pico-8 play session: mixed d-pad (fixed 12-tick cycle), after a click and taps of 🅾, ❎, 🅾+❎, 🅾 in the second before t = 0

[t = 1 s] mixed d-pad (1.2s cycle ×~1): → ← ↑ ↓ + 🅾/❎ taps, ~1s
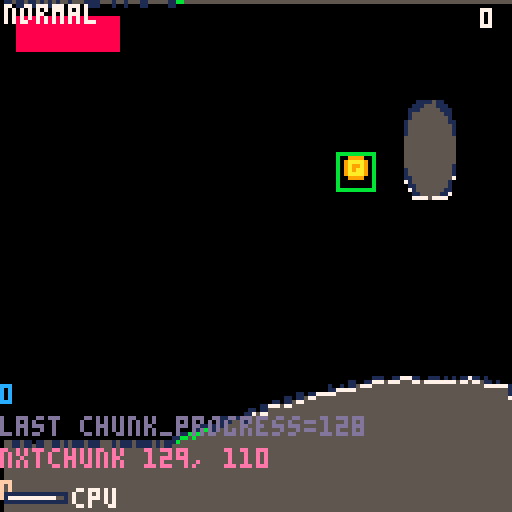
[t = 2 s] mixed d-pad (1.2s cycle ×~1): → ← ↑ ↓ + 🅾/❎ taps, ~2s
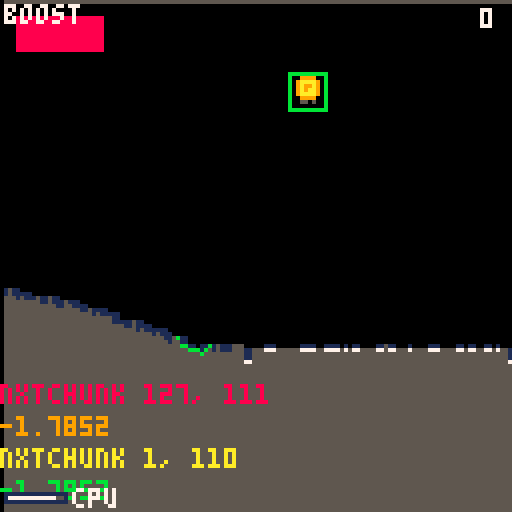
[t = 4 s] mixed d-pad (1.2s cycle ×~3): → ← ↑ ↓ + 🅾/❎ taps, ~4s
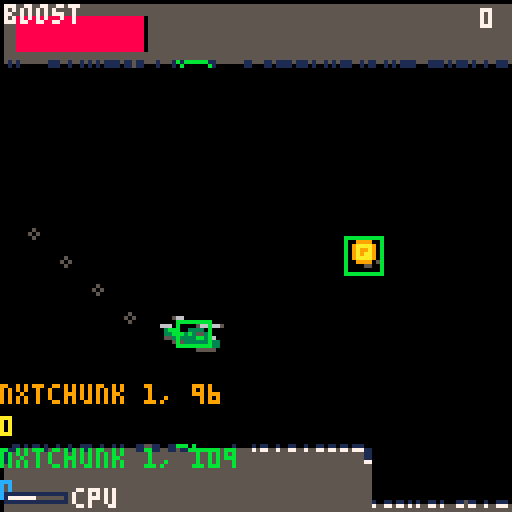
[t = 6 s] mixed d-pad (1.2s cycle ×~5): → ← ↑ ↓ + 🅾/❎ taps, ~6s
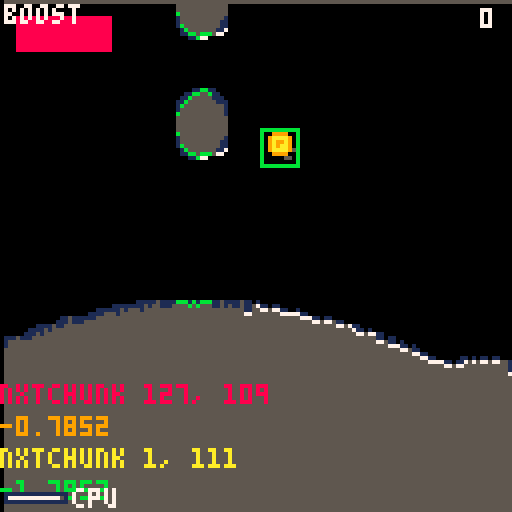
[t = 8 s] mixed d-pad (1.2s cycle ×~6): → ← ↑ ↓ + 🅾/❎ taps, ~8s
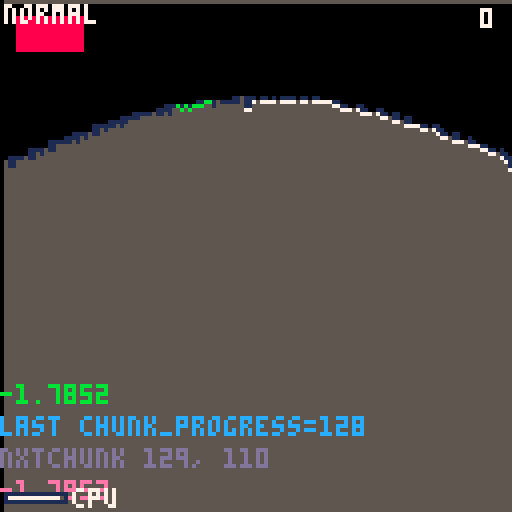

pico-8 cartridge
version 43
__lua__
function _init()
 update_mode = 0
 update_camera = 1
 update_cave = 2
 update_helicopter = 4
 update_rotor = 8
 update_hitbox = 16
 update_debris = 32
 update_coins = 64
 update_smoke = 128
 update_menu = 256
 update_dead = 512
 update_fuel = 1024

 update_enable(update_camera)
 update_enable(update_cave)
 update_enable(update_helicopter)
 update_enable(update_rotor)
 update_enable(update_hitbox)
 update_enable(update_coins)
 update_enable(update_debris)
 update_enable(update_smoke)

 draw_mode = 0
 draw_cave = 1
 draw_helicopter = 2
 draw_rotor = 4
 draw_hitbox = 8
 draw_debris = 16
 draw_coins = 32
 draw_debug = 64
 draw_smoke = 128
 draw_menu = 256
 draw_dead = 512
 draw_fuel = 1024

 draw_enable(draw_cave)
 draw_enable(draw_helicopter)
 draw_enable(draw_rotor)
 draw_enable(draw_hitbox)
 draw_enable(draw_coins)
 draw_enable(draw_debris)
 draw_enable(draw_debug)
 draw_enable(draw_smoke)

 clock_frame = 0
 camera_shake_intensity = 0
 camera_shake_decay = 0.7
 camera_x1 = 0
 camera_y1 = 0
 boost_engaged_frame = nil
 boost_duration = 128
 boost_blast_radius = 10
 boost_debris_per_frame = 3
 boost_tunnel_always_on = false
 fuel = 64
 fuel_max = 64
 fuel_gained_frame = nil
 fuel_gained_from = 0
 mode("menu")
end

function _update60()
 clock_frame += 1

 if update(update_fuel) and clock_frame % 8 == 0 then
  fuel = max(0, fuel - 1)
 end

 if update(update_menu) then
  if btnp() > 0 then
   mode("play")
  end
 end

 if update(update_dead) then
  if btnp() > 0 then
   mode("menu")
  end
 end

 if update(update_camera) then

  if rotor_collision_frame and helicopter_y-64>camera_y1 then
   camera_ideal_y1 = helicopter_y-64
  else
   camera_ideal_y1 = avg({
    cave_roof_y(32) + 1,
    cave_floor_y(32),
    cave_roof_y(96) + 1,
    cave_floor_y(96),
   }) - 64
  end

  camera_offset_y1 = camera_y1 - camera_ideal_y1
  camera_error_y1 = abs(camera_offset_y1)

  if camera_error_y1 < 1 then
   camera_error_count = 0
  else
   camera_error_count += 1
  end

  camera_vy = flr(
   camera_offset_y1
   * (camera_error_count / 256)
   * -1
  )

  camera_y1 += camera_vy
  camera_y2 = camera_y1 + 128
 end

 if btn(4) and boost_engaged_frame == nil then
  boost_engaged_frame = clock_frame
  cave_vx = 2
  add(booms, {
   age = 0,
   life = boost_duration,
   radius = boost_blast_radius,
  })
 end

 if boost_engaged_frame then
  if (clock_frame - boost_engaged_frame) >= boost_duration then
   boost_engaged_frame = nil
   cave_vx = 1
  end
 end

 if helicopter_x ~= nil and cave_spans_arr ~= nil
   and (boost_tunnel_always_on or boost_engaged_frame) then
  -- Temporary test mode: keep the carving field around the helicopter
  -- continuously, even when boost itself is not active.
  carve_terrain(
   helicopter_x + 4,
   helicopter_y,
   boost_blast_radius,
   boost_debris_per_frame
  )
 end

 if update(update_cave) then
  for i = 1,cave_vx do
   cave_head = (cave_head % chunk_length) + 1

   chunk_progress += 1

   if chunk_progress < chunk_length and boost_engaged_frame != clock_frame then
    chunk_p = chunk_progress / chunk_length
   elseif chunk_progress == chunk_length and boost_engaged_frame != clock_frame then
    chunk_p = 1
    dbg("last chunk_progress=" .. chunk_progress)
   else
    dbg("nxtchunk " .. chunk_progress .. ", " .. cave_y2 - cave_y1)

    chunk_progress = 0
    chunk_p = 0
    chunk_y1 = cave_y1

    chunk_fn = biome_next_chunk()
    if chunk_fn == nil then
     next_biome()
     chunk_fn = biome_next_chunk()
    end
    biome_chunk_count += 1

    dbg(chunk_y1)
   end

   next_slice = chunk_fn(chunk_p)

   add_cave(
    chunk_length,
    chunk_y1 + next_slice[1],
    chunk_y1 + next_slice[2],
    next_slice.rocks
   )
   cave_y1 = cave_roof_y(chunk_length)
   cave_y2 = cave_floor_y(chunk_length)
   cave_height = cave_y2 - cave_y1
   coin_height = cave_roof_y(128) + ((
    cave_floor_y(128) - cave_roof_y(128)
   ) / 2) - 4
  end
 end

 if update(update_rotor) then
  rotor_engaged = btn(5) and fuel > 0
  if rotor_engaged then
   rotor_vy = rotor_power
  else
   rotor_vy = 0
  end
 end

 if update(update_helicopter) then
  helicopter_vy += helicopter_gravity
  helicopter_vy += rotor_vy
  helicopter_vy = mid(
   helicopter_min_vy,
   helicopter_vy,
   helicopter_max_vy
  )
  helicopter_y += helicopter_vy

  if helicopter_vy > 0 and not rotor_engaged then
   helicopter_inclination = "dropping"
  elseif helicopter_vy < 0 and rotor_engaged then
   helicopter_inclination = "climbing"
  else
   helicopter_inclination = "hovering"
  end

 end

 if update(update_hitbox) then
  hitbox_x1 = helicopter_x - 4
  hitbox_y1 = helicopter_y - 4
  hitbox_x2 = hitbox_x1 + 8
  hitbox_y2 = hitbox_y1 + 6

  -- Only an actual timed boost grants collision protection. The temporary
  -- always-on tunneling test still carves terrain, but is no longer permanent
  -- invincibility.
  local blast_active = boost_engaged_frame ~= nil

  for x = hitbox_x1,hitbox_x2 do
   local i = flr(x)
   if not blast_active then
    local roof = cave_roof_y(i)
    local floor = cave_floor_y(i)
    for y = hitbox_y1,hitbox_y2 do
     if y < roof then
      rotor_collision()
      goto boom
     end
     if y > floor then
      helicopter_collision()
      goto boom
     end
     for span in all(cave_spans(i)) do
      if span.rock ~= nil and y >= span.top and y <= span.bottom then
       if y < helicopter_y - 2 then
        rotor_collision()
       else
        helicopter_collision()
       end
       goto boom
      end
     end
    end
   end

   for coin in all(coins) do
    if coin.x1 > hitbox_x2 then
     -- coin ahead
    elseif coin.x2 > hitbox_x1 then
     if coin.hit == nil
      and (coin.x1 < x and coin.x2 > x)
      and not (coin.y2 < hitbox_y1 or coin.y1 > hitbox_y2)
      then
      -- cave_vx += 1
      coin_combo_length += 1
      coin.hit = clock_frame
      coins_count += 1
      fuel_gained_from = fuel
      fuel = min(fuel_max, fuel + 16)
      fuel_gained_frame = clock_frame
      camera_shake_intensity = 5
      camera_shake_decay = 0.6

      for i = 1,64 do
       add(debris, {
        color = choose({9,10}),
        x = coin.x1,
        y = coin.y1+2,
        vx = -2+rnd(4),
        vy = helicopter_vy + rnd(8) * (rnd(2) - 1),
        age = 0,
       })
      end
     end

    elseif coin.hit == nil and coin.miss == nil then
     coin_combo_length = 0
     coin.miss = clock_frame
    end

   end

  end
  ::boom::
 end

 if update(update_debris) then
  for d in all(debris) do
   d.x -= cave_vx
   d.age += 1
   if d.x <= 0 or d.x >= 128 or d.age > 120 then
    del(debris, d)
    goto continue_debris
   end
   if d.vx == 0 and d.vy == 0 then goto continue_debris end

   d.vy += 0.1
   d.vy = mid(-4, d.vy, 4)

   if is_space(d.x + d.vx, d.y) then
    d.x += d.vx
   else
    d.vx *= rnd(0.3) * -1 * d.vx
    d.vy = 0
   end

   local i = flr(d.x)
   if i > 128 or i < 1 then
    -- ignore out of screen debris
   elseif d.y + flr(d.vy) < cave_roof_y(i) then
    -- debris hits roof
    d.vy *= rnd(0.5) * - 1
    d.vx = rnd(0.2)
   elseif d.y + flr(d.vy) > cave_floor_y(i) then
    -- debris hits floor
    d.vy *= rnd(0.3) * - 1
    d.vx = rnd(0.2)
   else
    -- debris can move
    d.y += d.vy
   end

   ::continue_debris::
  end
 end

 if update(update_coins) then
  for coin in all(coins) do
   coin.x1 -= cave_vx
   coin.x2 -= cave_vx
   if coin.x2 < 0
    or coin.hit and clock_frame - coin.hit > 16 then
    del(coins, coin)
   end
  end

  if (#coins == 0 or coins[#coins].x2 < 120) and biome_id != "start" then
   if coin_cooldown_frame <= coin_cooldown_limit then
    coin_cooldown_frame += 1
   else
    coin_cooldown_frame = 0
    local x1 = 120
    local cx1 = x1

    local top = nil   -- will be filled: y of the boundary above the coin gap
    local btm = nil   -- y of the boundary below the coin gap

    -- find a rock span at column x1 (prefer x1+10 if present)
    local rock_span = nil
    for span in all(cave_spans(x1)) do
     if span.rock ~= nil then rock_span = span end
    end
    local rock_span2 = nil
    for span in all(cave_spans(x1 + 10)) do
     if span.rock ~= nil then rock_span2 = span end
    end

    if rock_span or rock_span2 then
     if rock_span2 then
      cx1 += 10
      rock_span = rock_span2
     end
     top_gap = abs(cave_roof_y(cx1) - rock_span.top)
     btm_gap = abs(cave_floor_y(cx1) - rock_span.bottom)
     if top_gap > btm_gap then
      top = cave_roof_y(cx1)
      btm = rock_span.top
     else
      top = rock_span.bottom
      btm = cave_floor_y(cx1)
     end
    else
     top = cave_roof_y(cx1)
     btm = cave_floor_y(cx1)
    end

    local y1 = top + ((btm - top) / 2) - 4

    local x2 = x1+9
    local y2 = y1+9
    add(coins, {
      x1 = x1,
      y1 = y1,
      x2 = x2,
      y2 = y2,
    })
   end
  end
 end

 if update(update_smoke) then
  if fuel > 0 and helicopter_collision_frame == nil and clock_frame % 4 == 0 then
   local radius = 1
   if rotor_collision_frame then
    radius = 2
   elseif rotor_engaged then
    radius = 4 - rnd(2)
   end
   add(smoke, {
    x = helicopter_x - 8,
    y = helicopter_y,
    vx = 0,
    vy = helicopter_vy,
    radius = radius,
    age = 0,
   })
  end

  for i, puff in pairs(smoke) do
   puff.x -= cave_vx
   puff.x += puff.vx / 16
   puff.y += puff.vy / 8
   puff.age += 1
   if puff.age % 20 == 0 then
    puff.radius -= 1
   end
   if puff.radius < 0 or puff.x < 0 then
    del(smoke, puff)
   end
  end

  for b in all(booms) do
   b.age += 1
   if b.age > b.life then
    del(booms, b)
   end
  end

 end
end

function _draw()
 local camera_shake_x = rnd(camera_shake_intensity) - camera_shake_intensity/2
 local camera_shake_y = rnd(camera_shake_intensity) - camera_shake_intensity/2
 camera(camera_x1 + camera_shake_x, camera_y1 + camera_shake_y)
 camera_shake_intensity *= camera_shake_decay
 if camera_shake_intensity < 0.1 then
  camera_shake_intensity = 0
 end

 cls(0)

 if draw(draw_menu) then
  camera(0, 0)

  sspr(0, 64, 64, 12, 30, 48)

  if loop(clock_frame, 64, 2) == 0 then
   print("tap to start", 39, 64)
  end
 end

 if draw(draw_coins) then
  for coin in all(coins) do
   local x = coin.x1+1
   local y = coin.y1
   y += loop(clock_frame + coin.x1, 48, 2)
   if coin.hit then
    spr(88 + clock_frame - coin.hit, x, y)
   else
    spr(64 + loop(clock_frame, 24, 24), x, y)
   end
  end
 end

 if draw(draw_cave) then

  local bright = 7
  local dim = 1

  for i = 1,128 do
   local x = i
   local roof = cave_roof_y(i)
   local floor = cave_floor_y(i)

   -- wall fill
   line(x, camera_y1, x, roof, 5)
   line(x, floor, x, camera_y2, 5)

   -- roof/floor blur + edge, derived from neighbours on the fly.
   -- band height = how much a neighbour protrudes into the cave, not
   -- the neighbour's full position (avoids tall blue zones on cliffs).
   local roof_protrude = 0
   local floor_protrude = 0
   for d = -2, 2 do
    if d ~= 0 then
     local nr = cave_roof_y(i + d)
     local nf = cave_floor_y(i + d)
     if roof - nr > roof_protrude then roof_protrude = roof - nr end
     if nf - floor > floor_protrude then floor_protrude = nf - floor end
    end
   end

   -- roof: short blur band + crisp edge where a neighbour dips
   roof_protrude = min(roof_protrude, 3)
   if roof_protrude > 0 then
    line(x, roof - roof_protrude, x, roof, 1)
   end
   local roof_edge_col = dim
   if helicopter_x < i and helicopter_collision_frame == nil
     and helicopter_y - roof - i/2 < 2 then
    roof_edge_col = bright
   end
   if roof_protrude > 0 then
    line(x, roof - roof_protrude, x, roof - roof_protrude, roof_edge_col)
   end

   -- floor: short blur band + crisp edge where a neighbour rises
   floor_protrude = min(floor_protrude, 3)
   if floor_protrude > 0 then
    line(x, floor, x, floor + floor_protrude, 1)
   end
   local floor_edge_col = dim
   if helicopter_x < i and helicopter_collision_frame == nil
     and floor - helicopter_y - i/2 < 8 then
    floor_edge_col = bright
   end
   if floor_protrude > 0 then
    line(x, floor + floor_protrude, x, floor + floor_protrude, floor_edge_col)
   end

   -- rocks: every span with an identity, drawn independently
   for span in all(cave_spans(i)) do
    if span.rock ~= nil then
     local rock_top = span.top
     local rock_bottom = span.bottom
     line(x, rock_top, x, rock_bottom, 5)

     -- rock top/bottom blur, derived from same-rock neighbours.
     -- the blur/edge band is only as tall as the *amount* a neighbour
     -- protrudes (its top being lower / bottom being higher), not the
     -- full distance to that neighbour — otherwise a steep taper paints
     -- a tall blue column into the cave.
     local rt_protrude = 0
     local rb_protrude = 0
     for d = -2, 2 do
      if d ~= 0 then
       for nb in all(cave_spans(i + d)) do
        if nb.rock == span.rock then
         if rock_top - nb.top > rt_protrude then rt_protrude = rock_top - nb.top end
         if nb.bottom - rock_bottom > rb_protrude then rb_protrude = nb.bottom - rock_bottom end
        end
       end
      end
     end

     -- short blur band above the rock top / below the rock bottom.
     -- capped so a steep rock taper doesn't paint a tall solid band.
     rt_protrude = min(rt_protrude, 3)
     rb_protrude = min(rb_protrude, 3)
     if rt_protrude > 0 then
      line(x, rock_top - rt_protrude, x, rock_top, 1)
     end
     if rb_protrude > 0 then
      line(x, rock_bottom, x, rock_bottom + rb_protrude, 1)
     end

     if helicopter_x < i and helicopter_collision_frame == nil then
      local rt_edge_col = 1
      if helicopter_y - rock_top - i/2 < 8 then rt_edge_col = 7 end
      if rt_protrude > 0 then
       line(x, rock_top - rt_protrude, x, rock_top - rt_protrude, rt_edge_col)
      end

      local rb_edge_col = 1
      if rock_bottom - helicopter_y - i/2 < 8 then rb_edge_col = 7 end
      if rb_protrude > 0 then
       line(x, rock_bottom + rb_protrude, x, rock_bottom + rb_protrude, rb_edge_col)
      end
     end
    end
   end
  end
 end

 if draw(draw_helicopter) or draw(draw_rotor) then
  helicopter_sprite_column = ({
   hovering = 1,
   dropping = 2,
   climbing = 3,
  })[helicopter_inclination]
  helicopter_sprite_x = (helicopter_sprite_column - 1) * 16
  tail_y_offset = ({
   hovering = 2,
   dropping = 0,
   climbing = 3,
  })[helicopter_inclination]
end

 if draw(draw_helicopter) then
  sspr(
   helicopter_sprite_x,
   0,
   16,
   8,
   helicopter_x - 8,
   helicopter_y - 4
  )
 end

 if draw(draw_rotor) then
  sspr(
   helicopter_sprite_x + 3,
   8 + loop(clock_frame, 32, 8) * 3,
   13,
   3,
   helicopter_x - 5,
   helicopter_y - 5
  )
  sspr(
   helicopter_sprite_x,
   8 + loop(clock_frame, 8, 8) * 3,
   3, 3,
   helicopter_x - 8,
   helicopter_y + tail_y_offset - 4
  )
 end

 if draw(draw_hitbox) then
  rect(
   hitbox_x1,
   hitbox_y1,
   hitbox_x2,
   hitbox_y2,
   11
  )

  for x = hitbox_x1,hitbox_x2 do
   local i = x
   pset(x, cave_floor_y(i), 11)
   pset(x, cave_roof_y(i), 11)
   for span in all(cave_spans(i)) do
    if span.rock ~= nil then
     pset(x, span.top, 11)
     pset(x, span.bottom, 11)
    end
   end
  end

  for coin in all(coins) do
   local coin_color = 11
   if coin.miss ~= nil then
    coin_color = 8
   end
   rect(
    coin.x1,
    coin.y1,
    coin.x2,
    coin.y2,
    coin_color
   )
  end
 end

 if draw(draw_debris) then
  for f in all(debris) do
   pset(
    f.x,
    f.y,
    f.color
   )
  end
 end

 if draw(draw_smoke) then
  for i, puff in pairs(smoke) do
   circ(puff.x, puff.y, puff.radius, 5)
  end


 end

 camera(0, 0)

 if draw(draw_fuel) then
  local fuel_disp = fuel
  if fuel_gained_frame ~= nil then
   local dt = clock_frame - fuel_gained_frame
   local dur = 30
   if dt < dur then
    local t = dt / dur
    t = t * t * (3 - 2 * t)
    fuel_disp = fuel_gained_from + (fuel - fuel_gained_from) * t
   end
  end

  local fuel_ratio = fuel_disp / fuel_max

  -- bar: 48px wide, 8px tall, top-left corner
  local bar_x = 4
  local bar_y = 4
  local bar_w = 32
  local bar_h = 8

  -- empty (black) background
  rectfill(bar_x, bar_y, bar_x + bar_w, bar_y + bar_h, 0)
  -- full (red) portion
  rectfill(bar_x, bar_y, bar_x + bar_w * fuel_ratio, bar_y + bar_h, 8)

  -- flash the fuel sprite centered when nearly empty
  if fuel < 32 and (clock_frame % 64 < 32) then
   sspr(48, 0, 64, 17, 48, 55)
  end
 end

 if draw(draw_debug) then
  for i,debug_message in pairs(debug_messages) do
   print(debug_message[1], 0, ((i-1)*8)+96, debug_message[2])
  end
  draw_bar("cpu", stat(1), 1, 123)
  -- print(cave_y1, 32, 1, 7)
  print(biome_id, 1, 1, 7)
  print(coin_combo_length, 120, 2)
 end

 if draw(draw_dead) then
  print("dead", 48, 48, 7)
  print("tap to continue", 48, 56, 7)
 end
end

-- subtract a circular blast from every kind of solid terrain
function carve_terrain(cx, cy, radius, debris_budget)
 debris_budget = debris_budget or 0
 local x1 = max(1, flr(cx - radius))
 local x2 = min(128, flr(cx + radius))

 for x = x1, x2 do
  local dx = x - cx
  local dy = sqrt(max(0, radius^2 - dx^2))
  local blast_top = cy - dy
  local blast_bottom = cy + dy
  local roof = cave_roof_y(x)
  local floor = cave_floor_y(x)

  -- If the blast is wholly beyond a wall, preserve the solid mass between
  -- the old cave and the new tunnel as an internal span. The outer edge of
  -- the blast becomes the new roof/floor heightfield.
  if blast_top < roof then
   if blast_bottom < roof then
    add_span(x, tunnel_roof_rock, blast_bottom, roof)
    debris_budget = carve_debris(x, blast_top, blast_bottom, debris_budget)
   else
    debris_budget = carve_debris(x, blast_top, roof, debris_budget)
   end
   cave_set_roof(x, blast_top)
  end
  if blast_bottom > floor then
   if blast_top > floor then
    add_span(x, tunnel_floor_rock, floor, blast_top)
    debris_budget = carve_debris(x, blast_top, blast_bottom, debris_budget)
   else
    debris_budget = carve_debris(x, floor, blast_bottom, debris_budget)
   end
   cave_set_floor(x, blast_bottom)
  end

  -- Internal spans can be shortened, removed, or split in two.
  local list = cave_spans_arr[cave_index(x)]
  if list ~= nil then
   for i = #list, 1, -1 do
    local span = list[i]
    if blast_top < span.bottom and blast_bottom > span.top then
     local old_top = span.top
     local old_bottom = span.bottom
     local cut_top = max(old_top, blast_top)
     local cut_bottom = min(old_bottom, blast_bottom)
     debris_budget = carve_debris(x, cut_top, cut_bottom, debris_budget)

     if blast_top <= old_top and blast_bottom >= old_bottom then
      deli(list, i)
     elseif blast_top <= old_top then
      span.top = blast_bottom
     elseif blast_bottom >= old_bottom then
      span.bottom = blast_top
     else
      span.bottom = blast_top
      add(list, {
       rock = span.rock,
       top = blast_bottom,
       bottom = old_bottom,
      })
     end
    end
   end
   sort_spans(list)
  end
 end
end

function carve_debris(x, y1, y2, budget)
 if budget <= 0 or y2 <= y1 then return budget end
 add(debris, {
  color = choose({5,6,7,11,12,13}),
  x = x,
  y = y1 + rnd(y2 - y1),
  vx = -2 + rnd(4),
  vy = -2 + rnd(4),
  age = 0,
 })
 return budget - 1
end

function sort_spans(list)
 for i = 2, #list do
  local j = i
  while j > 1 and list[j].top < list[j - 1].top do
   list[j], list[j - 1] = list[j - 1], list[j]
   j -= 1
  end
 end
end

function add_cave(ci, new_roof, new_floor, rock_samples)
 -- walls stored as two plain circular arrays (roof/floor); rocks as spans
 cave_set_roof(ci, new_roof)
 cave_set_floor(ci, new_floor)

 -- this column is being (re)written for the incoming chunk, so discard
 -- any spans a previous chunk left in this circular-buffer slot. Without
 -- this, wrapping slots accumulate stale rock spans over time.
 cave_spans_arr[cave_index(ci)] = nil

 -- rock_samples is a stable list of {top_offset,bottom_offset} pairs.
 -- Keeping absent rocks as empty pairs preserves each stacked rock's slot.
 rock_samples = rock_samples or empty_spans
 local cave_center = (new_roof + new_floor) / 2
 local slots = max(#rock_samples, rock_slot_count)

 for slot = 1, slots do
  local sample = rock_samples[slot]
  local rock_top_offset = sample and sample[1]
  local rock_bottom_offset = sample and sample[2]
  if rock_top_offset == nil or rock_bottom_offset == nil then
   rock_chain[slot] = nil
  else
   local rock = rock_chain[slot]
   if rock == nil then
    rock = {id = next_rock_id}
    next_rock_id += 1
    rock_chain[slot] = rock
   end
   add_span(ci, rock, cave_center + rock_top_offset, cave_center + rock_bottom_offset)
  end
 end
 rock_slot_count = #rock_samples
end

function mode(m)
 update_disable(update_mode)
 draw_disable(draw_mode)

 if m == "menu" then
  update_enable(update_menu)
  draw_enable(draw_menu)
 elseif m == "play" then
  update_enable(update_camera)
  update_enable(update_cave)
  update_enable(update_helicopter)
  update_enable(update_rotor)
  update_enable(update_hitbox)
  update_enable(update_coins)
  update_enable(update_debris)
  update_enable(update_smoke)
  update_enable(update_fuel)

  draw_enable(draw_cave)
  draw_enable(draw_helicopter)
  draw_enable(draw_rotor)
  draw_enable(draw_coins)
  draw_enable(draw_debris)
  draw_enable(draw_debug)
  draw_enable(draw_smoke)
  draw_enable(draw_hitbox)
  draw_enable(draw_fuel)

  camera_x1 = 0
  camera_y1 = 0
  camera_y2 = camera_y1 + 128
  camera_shake = 0
  cave_vx = 1
  camera_vy = 0
  camera_ideal_y1 = camera_y1
  camera_error_y1 = 0
  camera_offset_y1 = 0
  camera_error_count = -1

  chunk_p = 0
  chunk_length = 128 * cave_vx
  chunk_progress = 0

  boost_engaged_frame = nil
  fuel = fuel_max
  fuel_gained_frame = nil
  fuel_gained_from = 0

  biome_chunk_count = 0
  biome_start()
  chunk_fn = biome_next_chunk()
  biome_chunk_count += 1

  local start_slice = chunk_fn(0)
  local start_roof = start_slice[1]
  local start_floor = start_slice[2]

  -- span-based terrain: walls + rocks as per-column span lists
  cave_roof_arr = fill(chunk_length, start_roof)
  cave_floor_arr = fill(chunk_length, start_floor)
  cave_spans_arr = {}
  next_rock_id = 1
  -- Wall masses isolated by tunneling become ordinary internal spans.
  tunnel_roof_rock = {id = next_rock_id}
  next_rock_id += 1
  tunnel_floor_rock = {id = next_rock_id}
  next_rock_id += 1
  rock_chain = {}
  rock_slot_count = 0

  cave_head = 1

  coin_height = 64
  coin_cooldown_frame = clock_frame
  coin_cooldown_limit = 48

  for x = 1,chunk_length do
   local slice = chunk_fn(x/chunk_length)
   add_cave(x, slice[1], slice[2], slice.rocks)
  end

  cave_y1 = cave_roof_y(chunk_length)
  cave_y2 = cave_floor_y(chunk_length)
  chunk_y1 = cave_y1

  coins = {}
  coins_count = 0
  coin_combo_length = 0

  debug_messages = {}
  debug_color = 8

  helicopter_x = 48
  helicopter_y = 32
  helicopter_vy = 2
  helicopter_inclination = "dropping"
  helicopter_gravity = 0.1
  helicopter_min_vy = -1.5
  helicopter_max_vy = 2

  hitbox_x1 = helicopter_x - 4
  hitbox_y1 = helicopter_y - 4
  hitbox_x2 = hitbox_x1 + 8
  hitbox_y2 = hitbox_y1 + 6

  rotor_engaged = false
  rotor_vy = 0
  rotor_power = -0.3

  debris = {}

  rotor_collision_frame = nil
  helicopter_collision_frame = nil

  smoke = {}
  booms = {}
 elseif m == "dead" then
  update_enable(update_dead)
  update_enable(update_debris)
  update_enable(update_smoke)
  update_enable(update_camera)

  draw_enable(draw_dead)
  draw_enable(draw_cave)
  draw_enable(draw_coins)
  draw_enable(draw_debris)
  draw_enable(draw_debug)
  draw_enable(draw_smoke)
 end
end


function nearest(t, n)
 local v = 1
 for i = 2,#t do
  if abs(t[i] - n) < abs(t[v] - n) then
   v = i
  end
 end
 return v
end

function is_space(x, y)
 local i = flr(x)
 if i > 128 or i < 1 then
  return true
 end
 if y < cave_roof_y(i) then
  return false
 end
 if y > cave_floor_y(i) then
  return false
 end
 for span in all(cave_spans(i)) do
  if span.rock ~= nil then
   if y >= span.top and y <= span.bottom then
    return false
   end
  end
 end
 return true
end

function rotor_collision()
  dbg("rotor collision")
  if rotor_collision_frame then
   return
  end

  rotor_collision_frame = clock_frame
  camera_shake_intensity = 6
  camera_shake_decay = 0.7

  for i = 1,32 do
   add(debris, {
    color = choose({0,0,0,0,0,0,0,0,0,5,6,6,7,11}),
    x = helicopter_x,
    y = helicopter_y + 4,
    vx = -2 + rnd(4),
    vy = 0 - rnd(2),
    age = 0,
   })
  end

  rotor_engaged = false
  rotor_vy = 0
  helicopter_vy = 2
  helicopter_max_vy = 4
  update_disable(update_rotor)
  update_enable(update_debris)
  draw_disable(draw_rotor)
  draw_disable(draw_hitbox)
  draw_enable(draw_debris)
end

function helicopter_collision()
 dbg("helicopter collision")
 helicopter_collision_frame = clock_frame
 camera_shake_intensity = 10
 camera_shake_decay = 0.85

 helicopter_y = min(helicopter_y, cave_floor_y(helicopter_x) - 2)

 for i = 1,128 do
  add(debris, {
   color = choose({3,4,11}),
   x = helicopter_x,
   y = helicopter_y,
   vx = -1 + rnd(2),
   vy = 0 - rnd(2),
   age = 0,
  })
 end

 rotor_engaged = false
 rotor_vy = 0
 helicopter_vy = 0
 cave_vx = 0

 mode("dead")
end

function dbg(message)
 while #debug_messages >= 4 do
  del(debug_messages, debug_messages[1])
 end
 debug_color += 1
 if debug_color > 15 then
  debug_color = 8
 end
 add(debug_messages, { message, debug_color })
end

function update(flag)
 return (update_mode & flag) != 0
end

function update_enable(flag)
 update_mode |= flag
end

function update_disable(flag)
 update_mode &= ~flag
end

function draw(flag)
 return (draw_mode & flag) != 0
end

function draw_enable(flag)
 draw_mode |= flag
end

function draw_disable(flag)
 draw_mode &= ~flag
end

function loop(n, m, o)
 return flr(n % m / flr(m / o))
end

function avg(l)
 local t = 0
 for i in all(l) do
  t += i
 end
 return t / #l
end

function fill(n, v)
 local tbl = {}
 for i = 1,n do
  add(tbl, v)
 end
 return tbl
end

function flrrnd(n)
 return flr(rnd(n))
end

function last(t)
 return t[#t]
end

function chunk(y1, y2, ...)
 -- each trailing argument is a {top_fn,bottom_fn} rock pair
 local c = {y1, y2}
 c.rocks = {...}
 setmetatable(c, {
  __add = chunk_add,
  __and = chunk_and,
  __call = chunk_call,
 })
 return c
end

function chunk_add(c1, c2)
 -- combining chunks preserves every rock instead of choosing only one
 local rocks = {}
 for r in all(c1.rocks) do add(rocks, r) end
 for r in all(c2.rocks) do add(rocks, r) end
 return chunk(
  terrain_add_nil(c1[1], c2[1]),
  terrain_add_nil(c1[2], c2[2]),
  unpack(rocks)
 )
end

function chunk_and(c1, c2)
 return chunk_add(c1, c2)
end

function chunk_call(c, p)
 local v = {}
 for i = 1, 2 do
  local t = c[i]
  if t ~= nil then
   local y = t(p)
   if y ~= nil then add(v, y) end
  end
 end
 sort(v)

 -- Keep one sample pair per rock even when that rock is absent at p.
 -- Stable slots let add_cave maintain separate identities for stacked rocks.
 v.rocks = {}
 for r in all(c.rocks) do
  add(v.rocks, {
   r[1] and r[1](p) or nil,
   r[2] and r[2](p) or nil,
  })
 end
 return v
end

function terrain_add_nil(t1, t2)
 if t1 == nil then return t2 end
 if t2 == nil then return t1 end
 return t1 + t2
end

function tunnel(d, h)
 return chunk(
  static(d) + noise(1),
  static(d + h) + noise(1)
 )
end

function taper_in(from_h, to_h)
 local exp = (from_h - to_h) / 2
 local roof = first_half(static(0))
  + second_half(cosinewave(-exp/2, 0.5) + static(exp/2))
 return chunk(roof, mirror(roof, from_h))
end

function taper_out(from_h, to_h)
 local exp = (to_h - from_h) / 2
 local roof = first_half(cosinewave(exp/2, 0.5) + static(-exp/2))
  + second_half(static(-exp))
 return chunk(roof, mirror(roof, from_h))
end

function zig(y)
 return chunk(
  linear(-y) % range(0, 0.5) + linear(y) % range(0.5, 1),
  linear(-y) % range(0, 0.5) + linear(y) % range(0.5, 1)
 )
end

function zag(y)
 return chunk(
  linear(y) % range(0, 0.5) + linear(-y) % range(0.5, 1),
  linear(y) % range(0, 0.5) + linear(-y) % range(0.5, 1)
 )
end

function zigzag(y)
 return chunk(
  linear(y) % range(0, 0.25)
  + linear(-y) % range(0.25, 0.5)
  + linear(y) % range(0.5, 0.75)
  + linear(-y) % range(0.75, 1),
  linear(y) % range(0, 0.25)
  + linear(-y) % range(0.25, 0.5)
  + linear(y) % range(0.5, 0.75)
  + linear(-y) % range(0.75, 1)
 )
end

function room(d)
 return chunk(
  static(d),
  static(d + 112)
 )
end

function corridor(d, h)
 return chunk(
  static(d),
  static(d + h)
 )
end

function resize1(y)
 return chunk(
  linear(y),
  linear(y)
 )
end

function resize(y1, y2)
 return chunk(
  linear(y1),
  linear(y2)
 )
end

function nbend(r1, r2)
 return chunk(
  nshape(r2, r1),
  nshape(r1, r2)
 )
end

function sbend(r1, r2)
 return chunk(
  sshape(r1, r2),
  sshape(r2, r1)
 )
end

function ubend(r1, r2)
 return chunk(
  ushape(r2, r1),
  ushape(r1, r2)
 )
end

function zbend(r1, r2)
 return chunk(
  zshape(r2, r1),
  zshape(r1, r2)
 )
end

function terrain(fn)
 local t = {fn}
 setmetatable(t, {
  __add = terrain_add,
  __call = terrain_call,
  __mod = terrain_mod,
  __mul = terrain_mul,
 })
 return t
end

function terrain_add(t1, t2)
 return terrain(
  function(p)
   local y1 = t1(p)
   local y2 = t2(p)
   return (y1 or 0) + (y2 or 0)
  end
 )
end

function terrain_call(t, p)
 if p == nil then
  return nil
 else
  return t[1](p)
 end
end

function terrain_mod(t1, t2)
 return terrain(
  function(p)
   local y1 = t2(p)
   local y2 = t1(y1)
   if y1 == nil or y2 == nil then
    return nil
   end
   return y2
  end
 )
end

function terrain_mul(t1, t2)
 return terrain(
  function(p)
   local y1 = t1(p)
   local y2 = t2(p)
   if y1 == nil or y2 == nil then
    return nil
   end
   return y1 * y2
  end
 )
end

function invert()
 return terrain(
  function(p)
   return -1
  end
 )
end

function mirror(t, center)
 return terrain(function(p)
  local y = t(p)
  if y == nil then return nil end
  return center - y
 end)
end

function linear(y)
 return terrain(
  function(p)
   return p * y
  end
 )
end

function noise(n)
 return terrain(
  function(p)
   if p == 1 then
    return 0
   else
    return flr(rnd(2^n)) - 2^n/2
   end
  end
 )
end

function pythagoras(r)
 return terrain(
  function(p)
   return r - sqrt(r^2 - flr(r*p)^2)
  end
 )
end

function range(from, to)
 return terrain(
  function(p)
   if p <= from then
    return 0
   elseif p >= to then
    return 1
   else
    return (p-from)/(to-from)
   end
  end
 )
end

function reverse()
 return terrain(
  function(p)
   return 1 - p
  end
 )
end

function first_half(t)
 return terrain(function(p)
  if p >= 0.5 then return nil end
  return t(p * 2)
 end)
end

function second_half(t)
 return terrain(function(p)
  if p < 0.5 then return nil end
  return t((p - 0.5) * 2)
 end)
end

function fragment(x, y, r, d)
 return (
  static(y)
  + (linear(r*d) + sinewave(2, 1) + noise(1)) % range(0, 0.5)
  + (linear(r*-d) + sinewave(2, 1) + noise(1)) % range(0.5, 1)
 ) % trim() % range(x-(r*0.01), x+(r*0.01))
end

function nshape(r1, r2)
 return (
  sshape(r2, r1) % range(0, 0.5)
  + zshape(r1, r2) % range(0.5, 1)
 )
end

function sshape(r1, r2)
 return zshape(r1, r2) * static(-1)
end

function ushape(r1, r2)
 return (
  zshape(r1, r2) % range(0, 0.5)
  + sshape(r2, r1) % range(0.5, 1)
 )
end

function zshape(r1, r2)
 local p1 = r1 / (r1 + r2)
 return (
  static(r2) + pythagoras(r1) % range(0, p1)
  + pythagoras(r2) * invert() % reverse() % range(p1, 1)
 )
end

function sinechunk(m, f)
 return chunk(
  sinewave(m,f),
  sinewave(m,f)
 )
end

function roomchunk(pinch_gap, room_width)
 local expansion = (room_width - pinch_gap) / 2
 local roof = cosinewave(expansion/2, 1) + static(-expansion/2)
 return chunk(roof, mirror(roof, pinch_gap))
end

function rock_shape_circle()
 return terrain(function(p)
  return sqrt(1 - (2*p - 1)^2)
 end)
end

function rock_shape_linear()
 return terrain(function(p)
  return p
 end)
end

function rock(p_center, width, height, offset_y, shape)
 local half_width = width / 2
 local half_height = height / 2
 local p_start = p_center - half_width
 local p_end = p_center + half_width
 offset_y = offset_y or 0
 shape = shape or rock_shape_circle()

 return chunk(
  nil,
  nil,
  {
   terrain(function(p)
    if p >= p_start and p <= p_end then
     local rock_p = (p - p_start) / width
     local taper = shape(rock_p)
     return offset_y - half_height * taper
    end
    return nil
   end),
   terrain(function(p)
    if p >= p_start and p <= p_end then
     local rock_p = (p - p_start) / width
     local taper = shape(rock_p)
     return offset_y + half_height * taper
    end
    return nil
   end)
  }
 )
end

-- two rocks sharing the same columns, offset vertically so they stack.
-- stresses the span model's ability to hold multiple rocks per column.
function stacked_rocks(p_center, width, height, top_offset, gap)
 local bottom_offset = top_offset + height + gap
 return rock(p_center, width, height, top_offset) + rock(p_center, width, height, bottom_offset)
end

function biome_start()
 biome_id = "start"
 biome_next_chunk = function()
  if biome_chunk_count == 0 then
   -- return tunnel(0, 110)
   return chunk(
    static(0) + noise(1), --+ linear(200),
    static(0 + 96) + noise(1)--+ linear(250)
   )
  end
 end
end

function biome_boost()
 biome_id = "boost"
 biome_next_chunk = function()
  if biome_chunk_count == 0 then
   return tunnel(0, 110)
  end
 end
end

function biome_rooms()
 biome_id = "rooms"
 biome_next_chunk = function()
  if biome_chunk_count == 0 then
   return taper_in(110, 32)
  elseif biome_chunk_count == 1 then
   local rock_chunk = rock(0.5, 0.08, 20, -8 + rnd(16))
   return roomchunk(32, 120) + rock_chunk
  elseif biome_chunk_count == 2 then
   return taper_out(32, 110)
  end
 end
end

function biome_zigzag()
 biome_id = "zigzag"
 biome_next_chunk = function()
  local rock_chunk = rock(0.5, 0.1, 10, -20 + rnd(20))
  if biome_chunk_count == 0 then
   return taper_in(110, 96)
  elseif biome_chunk_count == 1 then
   return tunnel(0, 96) + ubend(32, 32) + rock_chunk
  elseif biome_chunk_count == 2 then
   return tunnel(0, 86) + zig(128) + rock_chunk
  elseif biome_chunk_count == 3 then
   return tunnel(0, 76) + zigzag(32) + rock_chunk
  elseif biome_chunk_count == 4 then
   return tunnel(0, 96) + zigzag(-32) + rock_chunk
  elseif biome_chunk_count == 5 then
   return taper_out(96, 110)
  end
 end
end

function biome_normal()
 biome_id = "normal"
 biome_next_chunk = function()
  if biome_chunk_count < 1 then
   -- occasionally stack two rocks vertically to exercise the span model
   local rock_chunk
   if flrrnd(3) == 0 then
    rock_chunk = stacked_rocks(0.5, 0.1, 16, -30 + rnd(20), 14)
   else
    rock_chunk = rock(0.5, 0.1, 24, -12 + rnd(24))
   end
   return tunnel(0, 110) + sinechunk(16, 0.5) + rock_chunk
  end
 end
end

function next_biome()
 biome_chunk_count = 0
 if boost_engaged_frame == clock_frame then
  biome_boost()
 elseif coin_combo_length == 1 then
  biome_zigzag()
 else
  biome_normal()
 end
 -- if biome_id == "start" then
  -- biome_zigzag()
 -- else
 -- end
 -- elseif biome_id == "zigzag" then
  -- biome_rooms()
 -- elseif biome_id == "rooms" then
  -- biome_normal()
 -- else
  -- biome_rooms()
 -- end
end

function sinewave(magnitude, frequency)
 return terrain(
  function(p)
   return sin(p * frequency) * magnitude
  end
 )
end

function cosinewave(magnitude, frequency)
 return terrain(
  function(p)
   return cos(p * frequency) * magnitude
  end
 )
end

function static(y)
 return terrain(
  function(p)
   return y
  end
 )
end

function trim()
 return terrain(
  function(p)
   if p > 0 and p < 1 then
    return p
   end
  end
 )
end

function sort(a)
 for i=1,#a do
  local j = i
  while j > 1 and a[j-1] > a[j] do
   a[j],a[j-1] = a[j-1],a[j]
   j = j - 1
  end
 end
end

function choose(table)
 return table[flrrnd(#table) + 1]
end

function draw_bar(l, p, x, y)
 line(x+1, y+1, x+14, y+1, 5)
 line(x+1, y+1, x+14*p, y+1, 7)
 rect(x, y, x+15, y+2, 1)
 print(l, x+17, y-1, 7)
end

-- circular-buffer index for the span arrays
function cave_index(i)
 return ((cave_head + i - 2) % chunk_length) + 1
end

function cave_roof_y(i)
 return cave_roof_arr[cave_index(i)]
end

function cave_floor_y(i)
 return cave_floor_arr[cave_index(i)]
end

function cave_set_roof(i, v)
 cave_roof_arr[cave_index(i)] = v
end

function cave_set_floor(i, v)
 cave_floor_arr[cave_index(i)] = v
end

-- shared empty list so cave_spans() never allocates when a column has no rock
empty_spans = {}

-- all spans in a column (walls are not stored here; only rocks carry spans)
function cave_spans(i)
 local l = cave_spans_arr[cave_index(i)]
 if l == nil then return empty_spans end
 return l
end

function add_span(i, rock, top, bottom)
 local idx = cave_index(i)
 local list = cave_spans_arr[idx]
 if list == nil then
  list = {}
  cave_spans_arr[idx] = list
 end
 add(list, {rock = rock, top = top, bottom = bottom})
 -- keep sorted by top
 for k = #list, 2, -1 do
  if list[k].top < list[k - 1].top then
   list[k], list[k - 1] = list[k - 1], list[k]
  end
 end
end
__gfx__
000000000000000000000000000000000000000000000000000000000000dddddddd000000000000000000000000000000000000000000000000000000000000
000000000500000003000000050000000000000005000000000000000ddd00000000ddd000000000000000000000000000000000000000000000000000000000
000000003330000003bb00033330000000000000333366000000000dd000000d0000000dd0000000000000000000000000000000000000000000000000000000
0300003335536600033b3b3b355300000000003335533330000000d00000000d000000000d000000000000000000000000000000000000000000000000000000
03bb3b3b3bb33330055333333bb3660003003b3b3bb3333000000d00000000000000000000d00000000000000000000000000000000000000000000000000000
033b333333333330000555333333333003bb3333333355500000d00000000ddddd000000000d0000000000000000000000000000000000000000000000000000
00555555333355500000005555333330033b555533550000000d00d000000d000dd00000d000d000000000000000000000000000000000000000000000000000
00000000555500000000000005555500055500005500000000d0000d00000d000dddd00d00000d00000000000000000000000000000000000000000000000000
60000000000000006005660000000000600000000000666500d0000000000ddddd00d00000000d00000000000000000000000000000000000000000000000000
0605666666666665060000666660000006000000666600000d00000000000ddddd00d000000000d0000000000000000000000000000000000000000000000000
0060000000000000006000000066666500656666000000000d00000000000ddddd0d0000000000d0000000000000000000000000000000000000000000000000
0600000000000000060556000000000006000000000066660d00000000000ddddddd0000000000d0000000000000000000000000000000000000000000000000
060556666666666606000066666000000600000066660000d00dd00880888088dd888080800dd00d000000000000000000000000000000000000000000000000
060000000000000006000000006666660605566600000000d000000800888080800800808000000d000000000000000000000000000000000000000000000000
006000000000000000656600000000000060000000006665d000000880808088800800088000000d000000000000000000000000000000000000000000000000
060566666666666506000066666000000600000066660000d000000800808080000800008000000d000000000000000000000000000000000000000000000000
600000000000000060000000006666656005666600000000d000000880808080000800088000000d000000000000000000000000000000000000000000000000
00000000000000000006660000000000000000000000665500000000000000000000000000000000000000000000000000000000000000000000000000000000
66666666666666556660006666600000666000006666000000000000000000000000000000000000000000000000000000000000000000000000000000000000
00000000000000000000000000666655000666660000000000000000000000000000000000000000000000000000000000000000000000000000000000000000
60000000000000006005660000000000600000000000666500000000000000000000000000000000000000000000000000000000000000000000000000000000
06056666666666650600006666600000060000006666000000000000000000000000000000000000000000000000000000000000000000000000000000000000
00600000000000000060000000666665006566660000000000000000000000000000000000000000000000000000000000000000000000000000000000000000
06000000000000000605560000000000060000000000666600000000000000000000000000000000000000000000000000000000000000000000000000000000
06055666666666660600006666600000060000006666000000000000000000000000000000000000000000000000000000000000000000000000000000000000
06000000000000000600000000666666060556660000000000000000000000000000000000000000000000000000000000000000000000000000000000000000
00600000000000000065660000000000006000000000666500000000000000000000000000000000000000000000000000000000000000000000000000000000
06056666666666650600006666600000060000006666000000000000000000000000000000000000000000000000000000000000000000000000000000000000
60000000000000006000000000666665600566660000000000000000000000000000000000000000000000000000000000000000000000000000000000000000
00000000000000000006660000000000000000000000665500000000000000000000000000000000000000000000000000000000000000000000000000000000
66666666666666556660006666600000666000006666000000000000000000000000000000000000000000000000000000000000000000000000000000000000
00000000000000000000000000666655000666660000000000000000000000000000000000000000000000000000000000000000000000000000000000000000
05055000005055000005055000005050000005000000005000000000000000000000000000000000000000000000000000000000000000000000000000000000
00999900009999000099990000999905009999050099990000000000000000000000000000000000009999000099990000999900009999000099990000999900
09aaaa9009aaaa9009aaaa9009aaaa9009aaaa9509aaaa9509aaaa9009aaaa9509aaaa9009aaaa9009aaaa9009aaaa9009aaaa9009aaaa9009aaaa9009aaaa90
09a99a9009a99a9009a99a9009a99a9009a99a9009a99a9509a99a9509a99a9009a99a9509a99a9009a99a9009a99a9009a99a9009a99a9009a99a9009a99a90
09a9aa9009a9aa9009a9aa9009a9aa9009a9aa9009a9aa9009a9aa9509a9aa9509a9aa9009a9aa9509a9aa9009a9aa9009a9aa9009a9aa9009a9aa9009a9aa90
09aaaa9009aaaa9009aaaa9009aaaa9009aaaa9009aaaa9009aaaa9009aaaa9509aaaa9509aaaa9009aaaa9509aaaa9009aaaa9009aaaa9009aaaa9009aaaa90
00999900009999000099990000999900009999000099990000999900009999000099990500999905009999000099990500999900009999000099990050999900
00000000000000000000000000000000000000000000000000000000000000000000000000000050000005500000550000055050005505000550500005050000
00000000000000000000000000000000000000000500000005500000005500000000000000000000000000000000000000000000000000000000000000000000
00999900009999000099990000999900509999005099990000999900509999000099990000999900009999000099990000999900009999000099990000999900
09aaaa9009aaaa9009aaaa9059aaaa9059aaaa9009aaaa9059aaaa9009aaaa9009aaaa9009aaaa9009aaaa9009aaaa9009aaaa9009aaaa9009aaaa9009aaaa90
09a99a9009a99a9059a99a9059a99a9009a99a9059a99a9009a99a9009a99a9009a99a9009a99a9009aa9a9009a9aa9009a99a9009a09a9009a00a9009a00a90
09a9aa9059a9aa9059a9aa9009a9aa9059a9aa9009a9aa9009a9aa9009a9aa9009a9aa9009aa9a9009a99a9009a99a9009a0aa9009a0aa9009a0aa9009a00a90
59aaaa9059aaaa9009aaaa9059aaaa9009aaaa9009aaaa9009aaaa9009aaaa9009aaaa9009aaaa9009aaaa9009aaaa9009aaaa9009aaaa9009aaaa9009aaaa90
50999900009999005099990000999900009999000099990000999900009999000099990000999900009999000099990000999900009999000099990000999900
00500000050000000000000000000000000000000000000000000000000000000000000000000000000000000000000000000000000000000000000000000000
000000000000000000aaaa0000aaaa00000aa000000aa0000000a00000000a000000000000000000000000000000000000000000000000000000000000000000
00999900009999000a9999a00a0000a00a0000a00000000000000000000000000000000000000000000000000000000000000000000000000000000000000000
090aa09009000090a900009aa000000a000000000000000000000000000000000000000000000000000000000000000000000000000000000000000000000000
09a00a9009000090a900009aa000000aa000000aa000000aa0000000000000000000000000000000000000000000000000000000000000000000000000000000
09a00a9009000090a900009aa000000aa000000aa000000a0000000a000000000000000000000000000000000000000000000000000000000000000000000000
090aa09009000090a900009aa000000a000000000000000000000000000000000000000000000000000000000000000000000000000000000000000000000000
00999900009999000a9999a00a0000a00a0000a00000000000000000000000000000000000000000000000000000000000000000000000000000000000000000
000000000000000000aaaa0000aaaa00000aa000000aa000000a0000000000000000000000000000000000000000000000000000000000000000000000000000
00000000000000000000000000000000000000000000000000000000000000000000000000000000000000000000000000000000000000000000000000000000
00000000000000000000000000000000000000000000000000000000000000000000000000000000000000000000000000000000000000000000000000000000
00000000000000000000000000000000000000000000000000000000000000000000000000000000000000000000000000000000000000000000000000000000
00000000000000000000000000000000000000000000000000000000000000000000000000000000000000000000000000000000000000000000000000000000
00000000000000000000000000000000000000000000000000000000000000000000000000000000000000000000000000000000000000000000000000000000
00000000000000000000000000000000000000000000000000000000000000000000000000000000000000000000000000000000000000000000000000000000
00000000000000000000000000000000000000000000000000000000000000000000000000000000000000000000000000000000000000000000000000000000
00000000000000000000000000000000000000000000000000000000000000000000000000000000000000000000000000000000000000000000000000000000
70000000000000000000000000000000000000000000000000000000000000000000000000000000000000000000000000000000000000000000000000000000
77000077077777777077777777077777777077777777077077000777077777777000000000000000000000000000000000000000000000000000000000000000
77700077077777777077777777077777777077777777077077007770077777777000000000000000000000000000000000000000000000000000000000000000
77770077077000077077000000000000000077000077077077077700000000000000000000000000000000000000000000000000000000000000000000000000
77777077077000077077777777077777777077000077077077777000077777777000000000000000000000000000000000000000000000000000000000000000
77077777077000077077777777077777777077000777077077770000077777777000000000000000000000000000000000000000000000000000000000000000
77007777077000077000000077000000000077007770077077700000000000000000000000000000000000000000000000000000000000000000000000000000
77000777077777777077777777077777777077077700077077000000077777777000000000000000000000000000000000000000000000000000000000000000
77000077077777777077777777077777777077777000077070000000077777777000000000000000000000000000000000000000000000000000000000000000
00000007000000000000000000000000000077770000000000000000000000000000000000000000000000000000000000000000000000000000000000000000
00000000000000000000000000000000000077700000000000000000000000000000000000000000000000000000000000000000000000000000000000000000
00000000000000000000000000000000000077000000000000000000000000000000000000000000000000000000000000000000000000000000000000000000
00000000000000000000000000000000000070000000000000000000000000000000000000000000000000000000000000000000000000000000000000000000
__map__
0000000000000000000000000000000000000000000000000000000000000000000000000000000000000000000000000000000000000000000000000000000000000000000000000000000000000000000000000000000000000000000000000000000000000000000000000000000000000000000000000000000000000000
0000000000000000000000000000000000000000000000000000000000000000000000000000000000000000000000000000000000000000000000000000000000000000000000000000000000000000000000000000000000000000000000000000000000000000000000000000000000000000000000000000000000000000
0000000000000006060000000000000000000000000000000000000000000000000000000000000000000000000000000000000000000000000000000000000000000000000000000000000000000000000000000000000000000000000000000000000000000000000000000000000000000000000000000000000000000000
